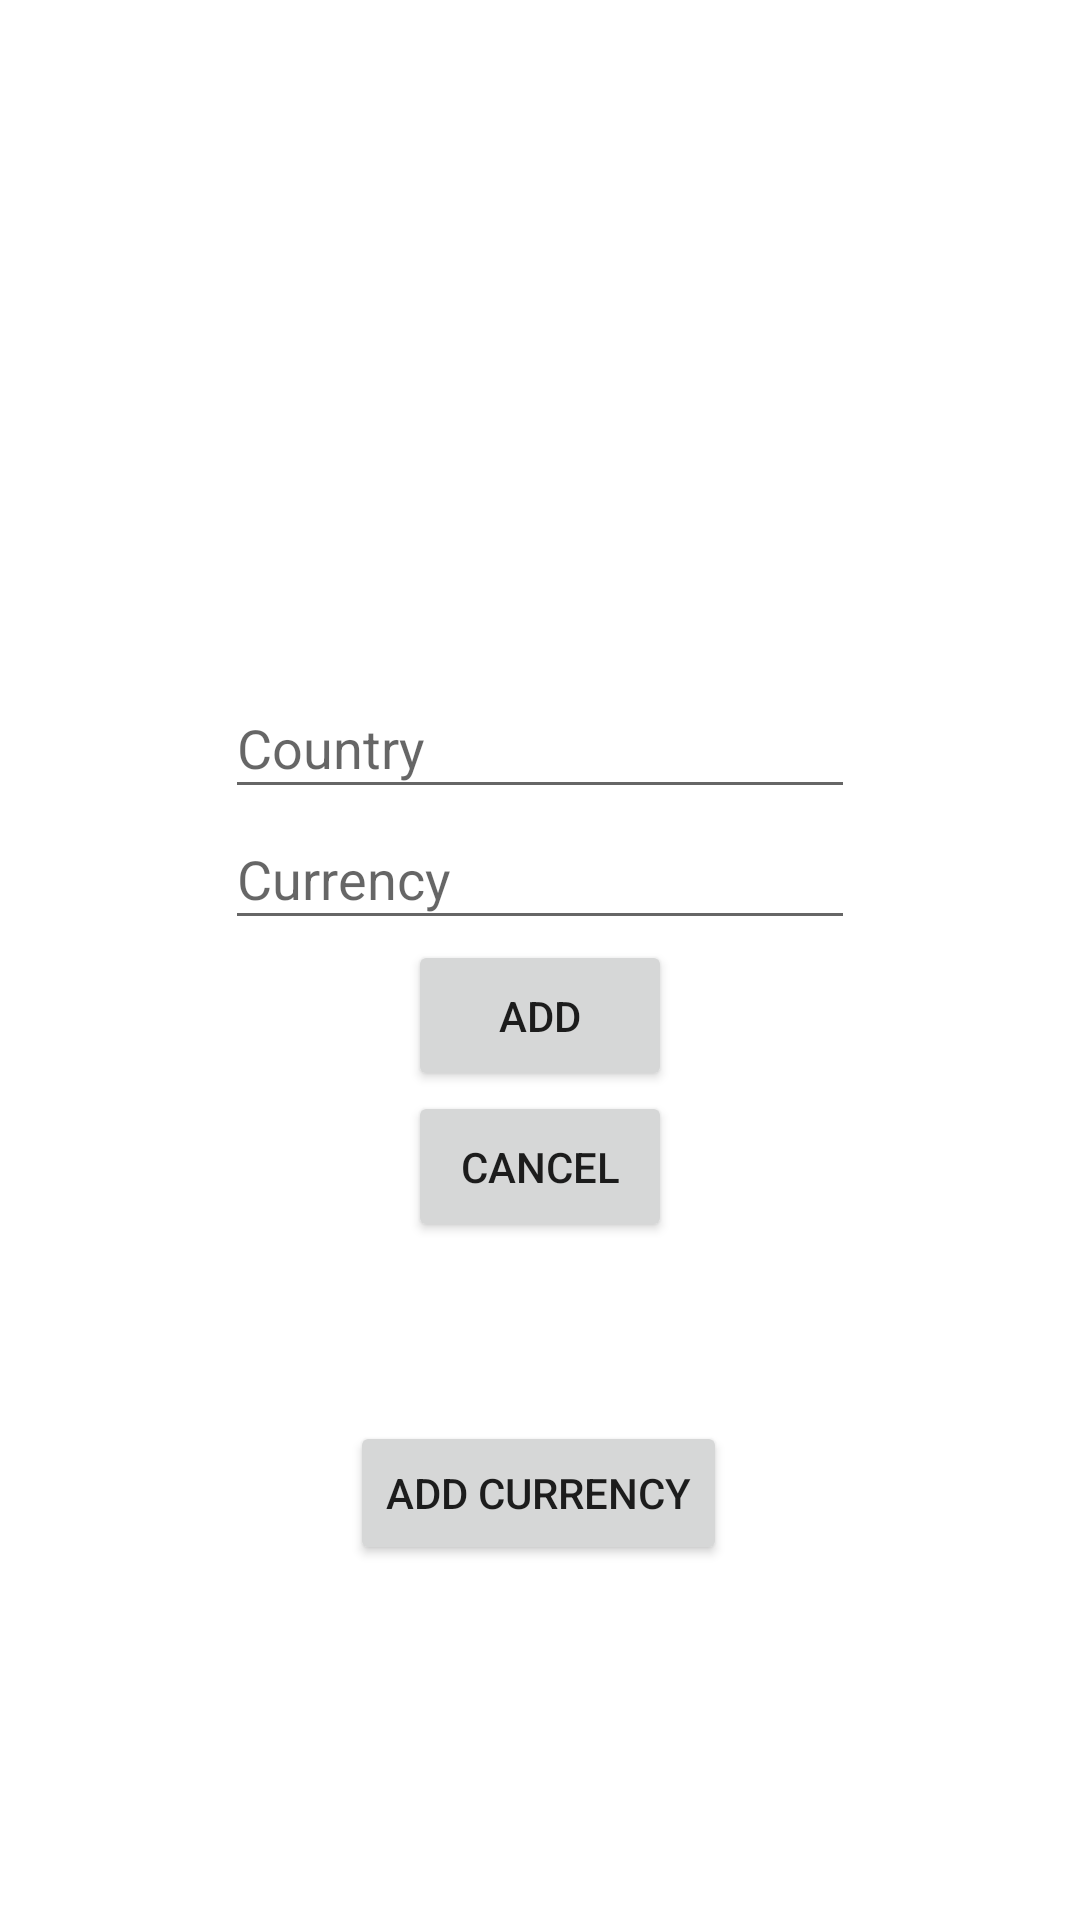

This screen was rendered from an Android layout file. Write that file and the resources it references.
<!-- AndroidManifest.xml: application theme Theme.Tut7 -->
<!-- res/layout/activity_main.xml -->
<?xml version="1.0" encoding="utf-8"?>
<androidx.constraintlayout.widget.ConstraintLayout xmlns:android="http://schemas.android.com/apk/res/android"
    xmlns:app="http://schemas.android.com/apk/res-auto"
    xmlns:tools="http://schemas.android.com/tools"
    android:layout_width="match_parent"
    android:layout_height="match_parent"
    tools:context=".MainActivity">

    <Button
        android:id="@+id/button"
        android:layout_width="wrap_content"
        android:layout_height="wrap_content"
        android:layout_alignParentBottom="true"
        android:layout_centerHorizontal="true"
        android:onClick="onAddClick"
        android:text="Add currency"
        app:layout_constraintBottom_toBottomOf="parent"
        app:layout_constraintEnd_toEndOf="parent"
        app:layout_constraintHorizontal_bias="0.498"
        app:layout_constraintStart_toStartOf="parent"
        app:layout_constraintTop_toTopOf="parent"
        app:layout_constraintVertical_bias="0.80" />

    <TextView
        android:id="@+id/noRecordText"
        android:layout_width="wrap_content"
        android:layout_height="wrap_content"
        android:layout_alignParentTop="true"
        android:layout_centerHorizontal="true"
        android:text="No database records"
        android:textColor="@android:color/holo_red_dark"
        android:textSize="24sp"
        android:visibility="invisible"
        app:layout_constraintBottom_toBottomOf="parent"
        app:layout_constraintEnd_toEndOf="parent"
        app:layout_constraintStart_toStartOf="parent"
        app:layout_constraintTop_toTopOf="parent" />

    <ListView
        android:id="@+id/list"
        android:layout_width="match_parent"
        android:layout_height="426dp"
        android:dividerHeight="1dp"
        android:padding="10dp"
        tools:layout_editor_absoluteY="272dp">

    </ListView>

    <LinearLayout
        android:id="@+id/addLayout"
        android:layout_width="match_parent"
        android:layout_height="188dp"
        android:layout_alignParentStart="true"
        android:layout_alignParentLeft="true"
        android:layout_alignParentTop="true"
        android:gravity="center_horizontal"
        android:orientation="vertical"
        app:layout_constraintBottom_toBottomOf="parent"
        app:layout_constraintEnd_toEndOf="parent"
        app:layout_constraintStart_toStartOf="parent"
        app:layout_constraintTop_toTopOf="parent">

        <EditText
            android:id="@+id/tCountry"
            android:layout_width="wrap_content"
            android:layout_height="wrap_content"
            android:layout_weight="1"
            android:ems="10"
            android:hint="Country"
            android:inputType="textPersonName" />

        <EditText
            android:id="@+id/tCurrency"
            android:layout_width="wrap_content"
            android:layout_height="wrap_content"
            android:layout_weight="1"
            android:ems="10"
            android:hint="Currency"
            android:inputType="textPersonName" />

        <Button
            android:id="@+id/button2"
            android:layout_width="wrap_content"
            android:layout_height="wrap_content"
            android:layout_weight="1"
            android:onClick="onSubmitCurrency"
            android:text="Add" />

        <Button
            android:id="@+id/button3"
            android:layout_width="wrap_content"
            android:layout_height="wrap_content"
            android:layout_weight="1"
            android:onClick="onSubmitFormCancel"
            android:text="Cancel" />

    </LinearLayout>
</androidx.constraintlayout.widget.ConstraintLayout>
<!-- resources referenced by this layout -->
<resources>
  <style name="Theme.Tut7" parent="Theme.MaterialComponents.DayNight.DarkActionBar">
          
          <item name="colorPrimary">@color/purple_500</item>
          <item name="colorPrimaryVariant">@color/purple_700</item>
          <item name="colorOnPrimary">@color/white</item>
          
          <item name="colorSecondary">@color/teal_200</item>
          <item name="colorSecondaryVariant">@color/teal_700</item>
          <item name="colorOnSecondary">@color/black</item>
          
          <item name="android:statusBarColor" tools:targetApi="l">?attr/colorPrimaryVariant</item>
          
      </style>
  <!-- not gathered from this repository: default colours our renderer supplied (Android Studio template values) -->
  <color name="purple_500">#FF6200EE</color>
  <color name="purple_700">#FF3700B3</color>
  <color name="teal_200">#FF03DAC5</color>
  <color name="teal_700">#FF018786</color>
  <color name="black">#FF000000</color>
  <color name="white">#FFFFFFFF</color>
</resources>
